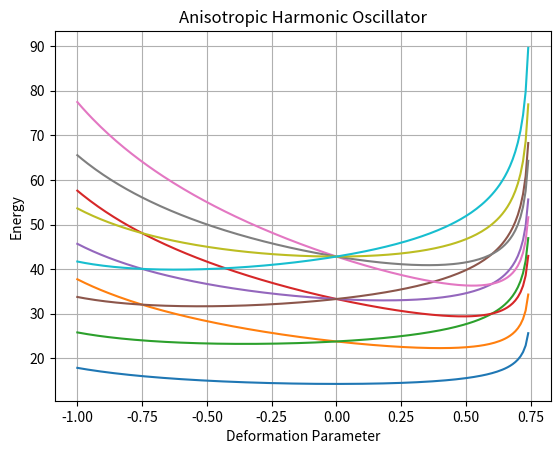

The script that saved this image:
import numpy as np
import matplotlib.pyplot as plt
import math

a = 80
nmax = 3


for n in range(0, nmax+1):
    for n_p in range(0, n+1, 1):
        n_z = n - n_p
        del_osc = []
        energy = []
        for i in np.arange(-1, 1, 0.01):
            f = np.power((1 - (4/3)*i)*(1 + (2/3)*i)**2, -1/6)
            h_omega = 41*pow(a, -1/3)*f
            del_osc.append(i)
            e = h_omega * (n + 1.5 - (1/3)*i*((2*n_z)-n_p))
            energy.append(e)

        plt.plot(del_osc, energy, label = f"n={n}, np={n_p}, nz={n_z}")


plt.ylabel("Energy")
plt.xlabel("Deformation Parameter")
plt.title("Anisotropic Harmonic Oscillator")
plt.grid(True)
# plt.legend()        
plt.show()